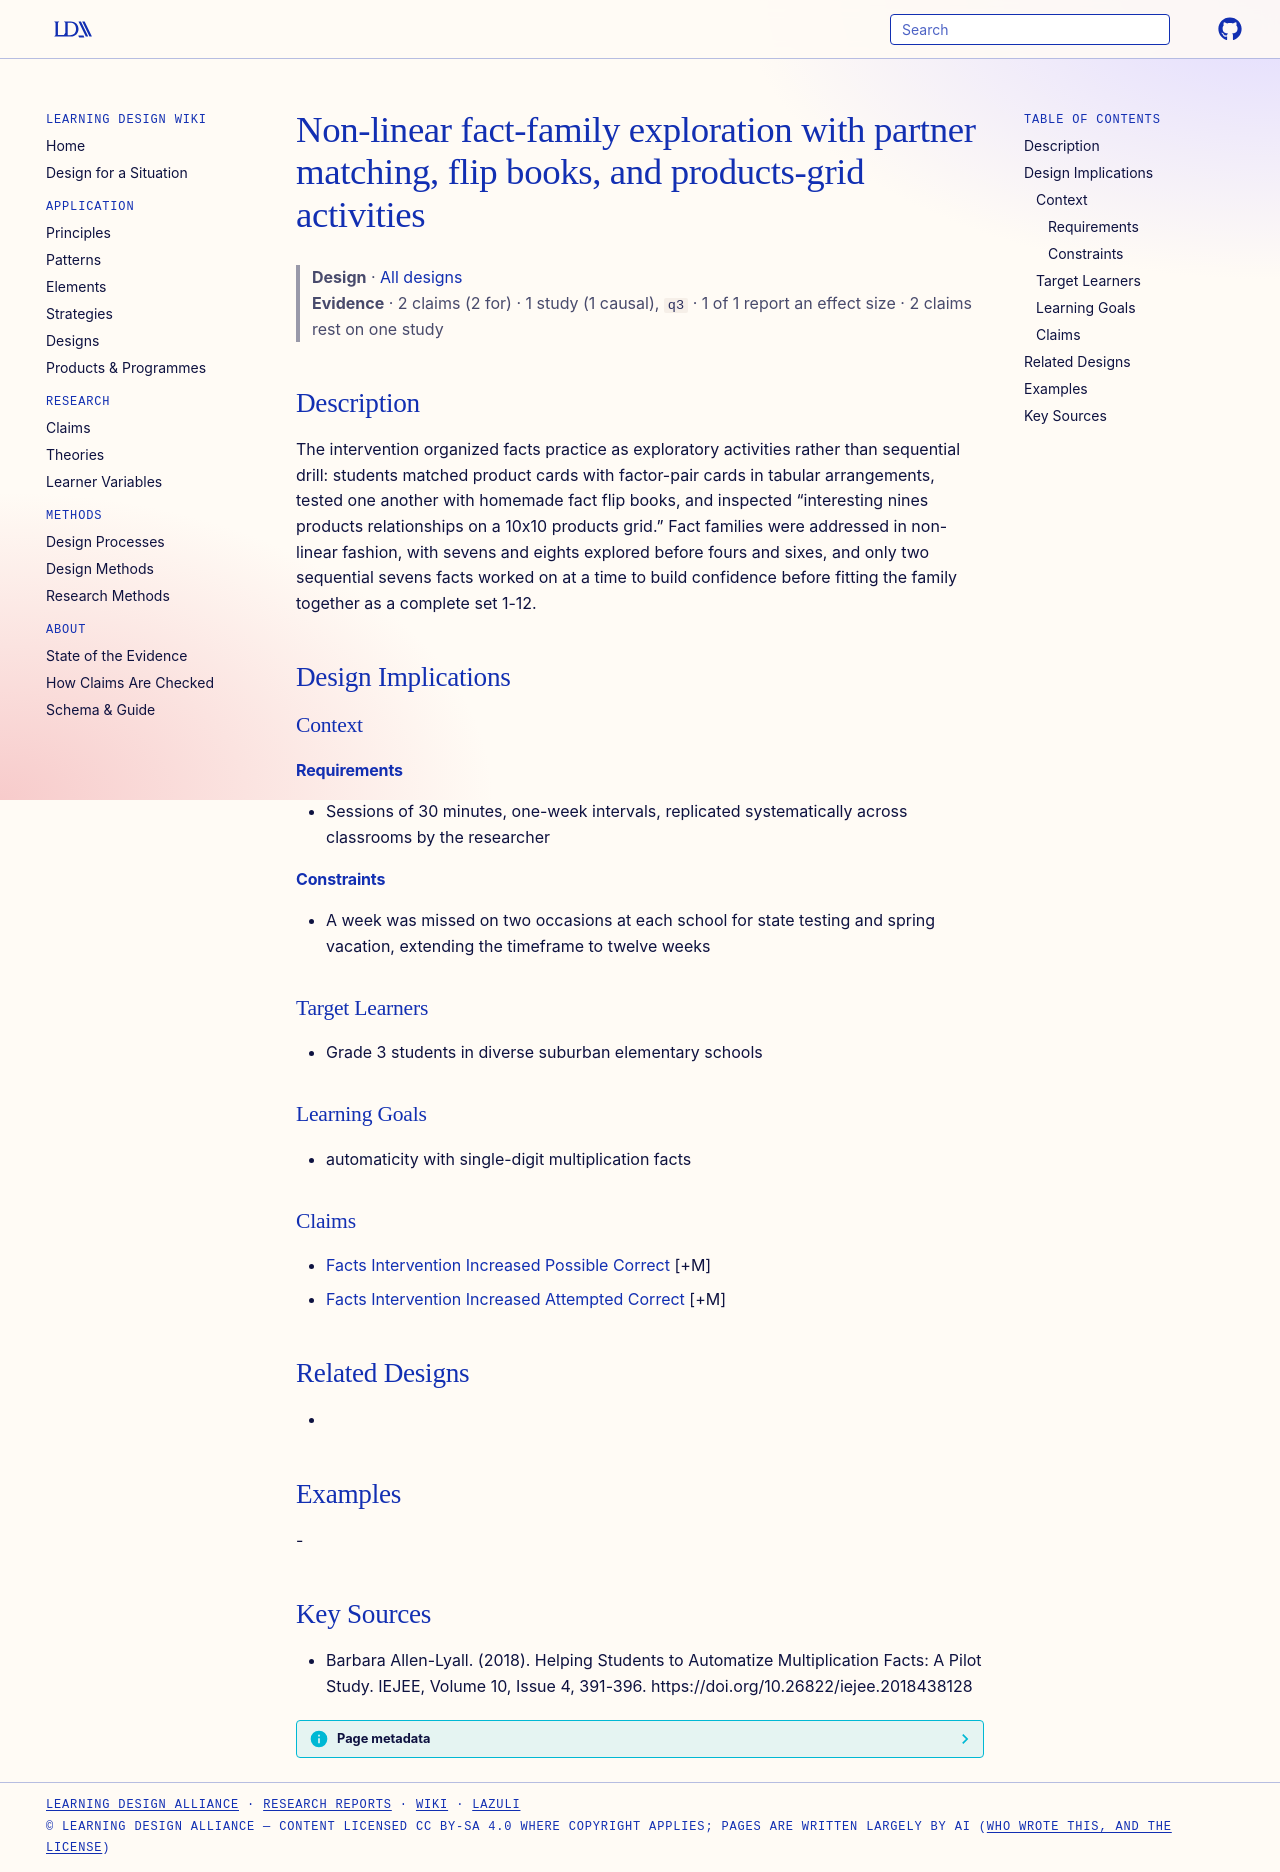

repository: Learning-Design-Alliance/learning-wiki · page: designs/nonlinear-fact-family-exploration-pattern/index.html · generator: mkdocs

---
type: design
id: nonlinear-fact-family-exploration-pattern
title: Non-linear fact-family exploration with partner matching, flip books, and products-grid activities
description: "The intervention organized facts practice as exploratory activities rather than sequential drill: students matched product cards with factor-pair cards in tabular arrangements, tested one another with homemade fact fl..."
status: review
generated:
  by: "process:settle-candidates"
  at: 2026-11-01
sources:
  - id: barbara-allen-lyall-2018
    resource: "https://doi.org/10.26822/iejee.2018438128"
    title: "Barbara Allen-Lyall. (2018). Helping Students to Automatize Multiplication Facts: A Pilot Study. IEJEE, Volume 10, Issue 4, 391-396. https://doi.org/10.26822/iejee.2018438128"
    author: Barbara Allen-Lyall
---

# Non-linear fact-family exploration with partner matching, flip books, and products-grid activities

> **Design** · [All designs](index.md)
> **Evidence** · 2 claims (2 for) · 1 study (1 causal), `q3` · 1 of 1 report an effect size · 2 claims rest on one study

## Description
The intervention organized facts practice as exploratory activities rather than sequential drill: students matched product cards with factor-pair cards in tabular arrangements, tested one another with homemade fact flip books, and inspected “interesting nines products relationships on a 10x10 products grid.” Fact families were addressed in non-linear fashion, with sevens and eights explored before fours and sixes, and only two sequential sevens facts worked on at a time to build confidence before fitting the family together as a complete set 1-12.

## Design Implications

### Context
#### Requirements
- Sessions of 30 minutes, one-week intervals, replicated systematically across classrooms by the researcher
#### Constraints
- A week was missed on two occasions at each school for state testing and spring vacation, extending the timeframe to twelve weeks

### Target Learners
- Grade 3 students in diverse suburban elementary schools

### Learning Goals
- automaticity with single-digit multiplication facts

### Claims
- [Facts Intervention Increased Possible Correct](../claims/facts-intervention-increased-possible-correct.md) [+M]
- [Facts Intervention Increased Attempted Correct](../claims/facts-intervention-increased-attempted-correct.md) [+M]

## Related Designs
- 

## Examples
-

## Key Sources
- Barbara Allen-Lyall. (2018). Helping Students to Automatize Multiplication Facts: A Pilot Study. IEJEE, Volume 10, Issue 4, 391-396. https://doi.org/10.26822/iejee.2018438128
